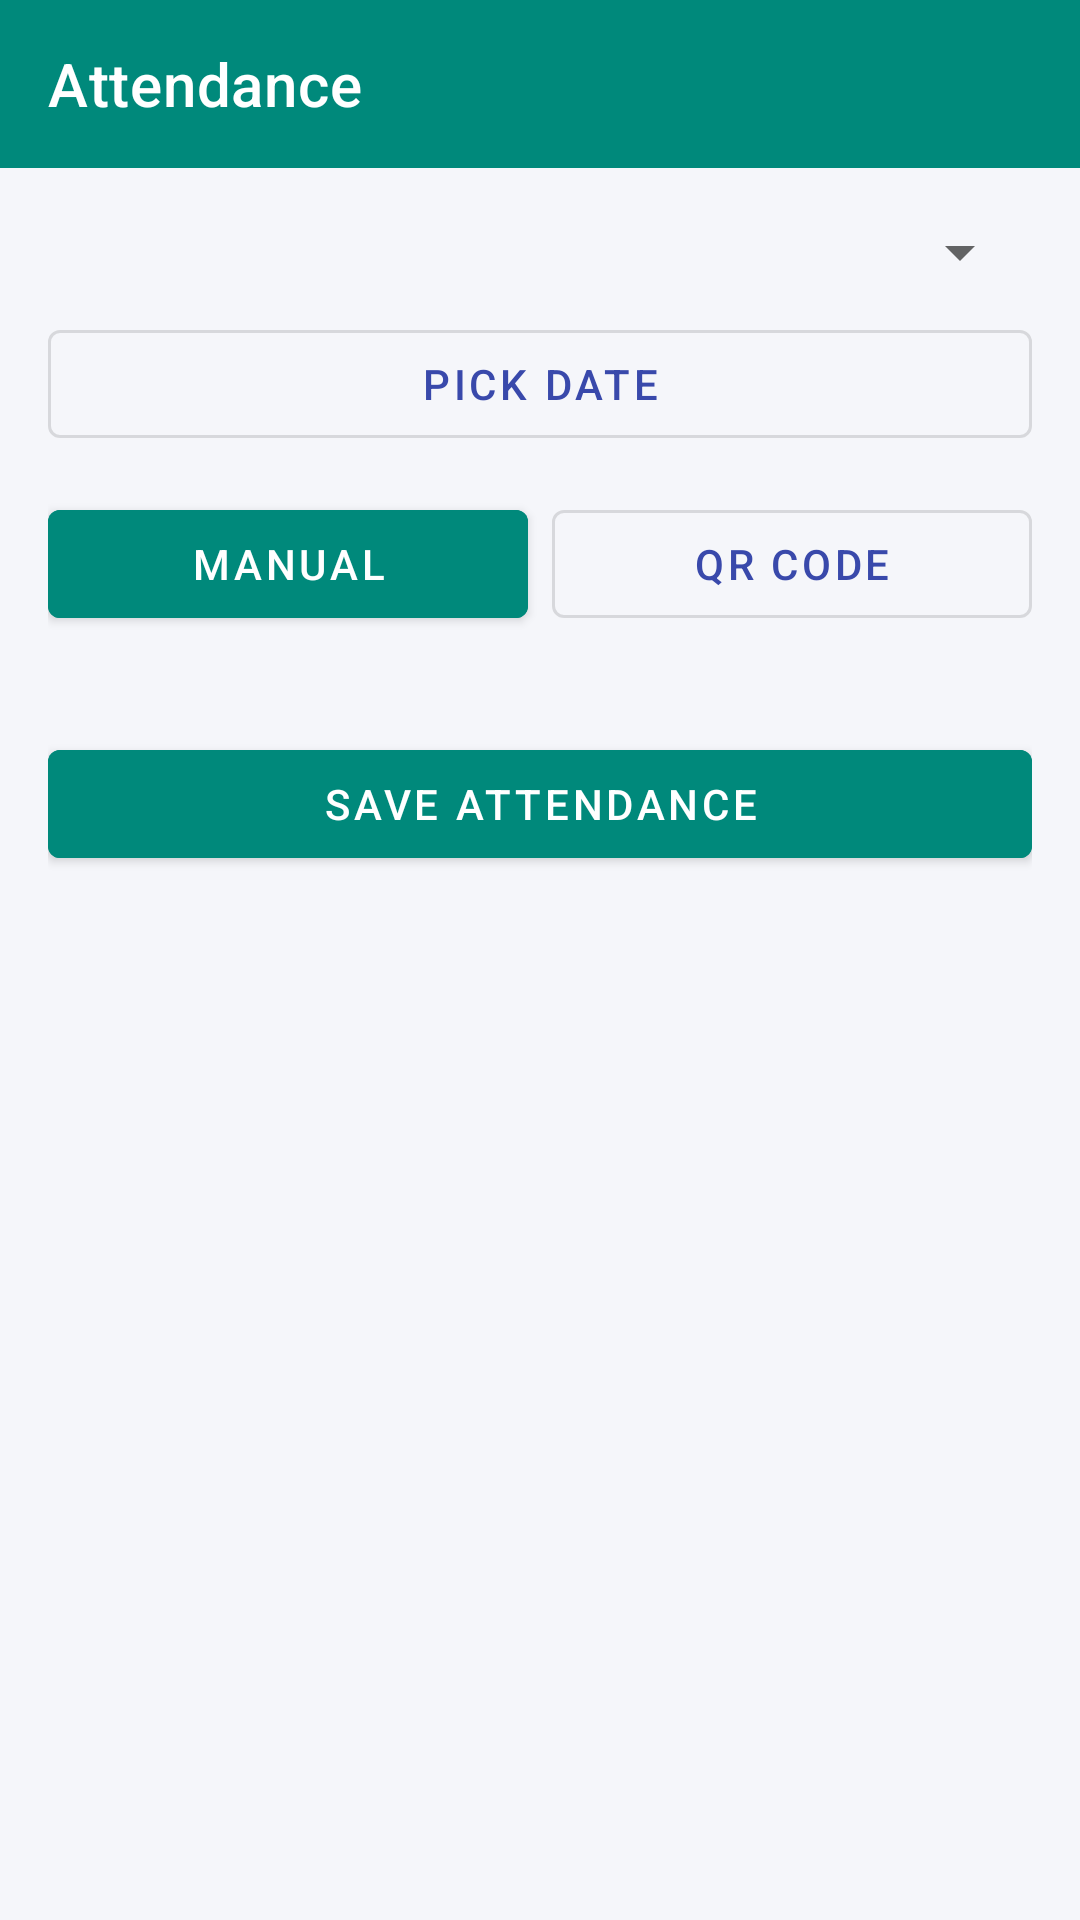

Reconstruct the res/layout file that produces this screen, plus the resources it refers to.
<!-- AndroidManifest.xml: application theme Theme.EduMind -->
<!-- res/layout/activity_faculty_attendance.xml -->
<?xml version="1.0" encoding="utf-8"?>
<LinearLayout xmlns:android="http://schemas.android.com/apk/res/android"
    xmlns:app="http://schemas.android.com/apk/res-auto"
    android:layout_width="match_parent"
    android:layout_height="match_parent"
    android:orientation="vertical"
    android:background="@color/paper">

    <androidx.appcompat.widget.Toolbar
        android:id="@+id/toolbar"
        android:layout_width="match_parent"
        android:layout_height="?attr/actionBarSize"
        android:background="@color/faculty"
        app:titleTextColor="@color/white"
        app:title="Attendance" />

    <ScrollView
        android:layout_width="match_parent"
        android:layout_height="match_parent">

        <LinearLayout
            android:layout_width="match_parent"
            android:layout_height="wrap_content"
            android:orientation="vertical"
            android:padding="16dp">

            <Spinner android:id="@+id/subjectSpinner" android:layout_width="match_parent" android:layout_height="wrap_content" />

            <com.google.android.material.button.MaterialButton
                android:id="@+id/pickDateButton"
                android:layout_width="match_parent"
                android:layout_height="wrap_content"
                android:layout_marginTop="8dp"
                style="@style/Widget.MaterialComponents.Button.OutlinedButton"
                android:text="Pick date" />

            <LinearLayout
                android:layout_width="match_parent"
                android:layout_height="wrap_content"
                android:layout_marginTop="12dp"
                android:orientation="horizontal">

                <com.google.android.material.button.MaterialButton
                    android:id="@+id/manualTabButton"
                    android:layout_width="0dp"
                    android:layout_height="wrap_content"
                    android:layout_weight="1"
                    android:backgroundTint="@color/faculty"
                    android:text="Manual" />

                <com.google.android.material.button.MaterialButton
                    android:id="@+id/qrTabButton"
                    android:layout_width="0dp"
                    android:layout_height="wrap_content"
                    android:layout_marginStart="8dp"
                    android:layout_weight="1"
                    style="@style/Widget.MaterialComponents.Button.OutlinedButton"
                    android:text="QR Code" />
            </LinearLayout>

            
            <LinearLayout
                android:id="@+id/manualPanel"
                android:layout_width="match_parent"
                android:layout_height="wrap_content"
                android:orientation="vertical"
                android:layout_marginTop="12dp">

                <TextView
                    android:id="@+id/lockBanner"
                    android:layout_width="match_parent"
                    android:layout_height="wrap_content"
                    android:background="#FFF6E0"
                    android:padding="10dp"
                    android:textColor="@color/warn"
                    android:textSize="12sp"
                    android:visibility="gone" />

                <androidx.recyclerview.widget.RecyclerView
                    android:id="@+id/rosterRecyclerView"
                    android:layout_width="match_parent"
                    android:layout_height="wrap_content"
                    android:layout_marginTop="8dp"
                    android:nestedScrollingEnabled="false" />

                <com.google.android.material.button.MaterialButton
                    android:id="@+id/saveAttendanceButton"
                    android:layout_width="match_parent"
                    android:layout_height="wrap_content"
                    android:layout_marginTop="12dp"
                    android:backgroundTint="@color/faculty"
                    android:text="Save attendance" />
            </LinearLayout>

            
            <LinearLayout
                android:id="@+id/qrPanel"
                android:layout_width="match_parent"
                android:layout_height="wrap_content"
                android:orientation="vertical"
                android:layout_marginTop="12dp"
                android:visibility="gone">

                <com.google.android.material.textfield.TextInputLayout
                    android:layout_width="match_parent"
                    android:layout_height="wrap_content"
                    android:hint="Class / batch (optional)">
                    <com.google.android.material.textfield.TextInputEditText
                        android:id="@+id/classLabelInput"
                        android:layout_width="match_parent"
                        android:layout_height="wrap_content" />
                </com.google.android.material.textfield.TextInputLayout>

                <com.google.android.material.textfield.TextInputLayout
                    android:layout_width="match_parent"
                    android:layout_height="wrap_content"
                    android:layout_marginTop="8dp"
                    android:hint="Duration (minutes)">
                    <com.google.android.material.textfield.TextInputEditText
                        android:id="@+id/durationInput"
                        android:layout_width="match_parent"
                        android:layout_height="wrap_content"
                        android:inputType="number"
                        android:text="5" />
                </com.google.android.material.textfield.TextInputLayout>

                <com.google.android.material.button.MaterialButton
                    android:id="@+id/generateQrButton"
                    android:layout_width="match_parent"
                    android:layout_height="wrap_content"
                    android:layout_marginTop="12dp"
                    android:backgroundTint="@color/faculty"
                    android:text="Generate Attendance QR" />

                <ImageView
                    android:id="@+id/qrImageView"
                    android:layout_width="240dp"
                    android:layout_height="240dp"
                    android:layout_gravity="center"
                    android:layout_marginTop="16dp"
                    android:visibility="gone"
                    android:contentDescription="Attendance QR code" />

                <TextView
                    android:id="@+id/qrCountdownText"
                    android:layout_width="match_parent"
                    android:layout_height="wrap_content"
                    android:layout_marginTop="8dp"
                    android:gravity="center"
                    android:textStyle="bold"
                    android:visibility="gone" />
            </LinearLayout>

        </LinearLayout>
    </ScrollView>
</LinearLayout>
<!-- resources referenced by this layout -->
<resources>
  <color name="faculty">#00897B</color>
  <color name="paper">#F5F6FA</color>
  <color name="warn">#B26A00</color>
  <color name="white">#FFFFFF</color>
  <style name="Theme.EduMind" parent="Theme.MaterialComponents.DayNight.NoActionBar">
          <item name="colorPrimary">@color/admin</item>
          <item name="colorPrimaryDark">@color/admin_dark</item>
          <item name="colorAccent">@color/admin</item>
          <item name="android:windowBackground">@color/paper</item>
      </style>
  <color name="admin">#3949AB</color>
  <color name="admin_dark">#2A3585</color>
</resources>
